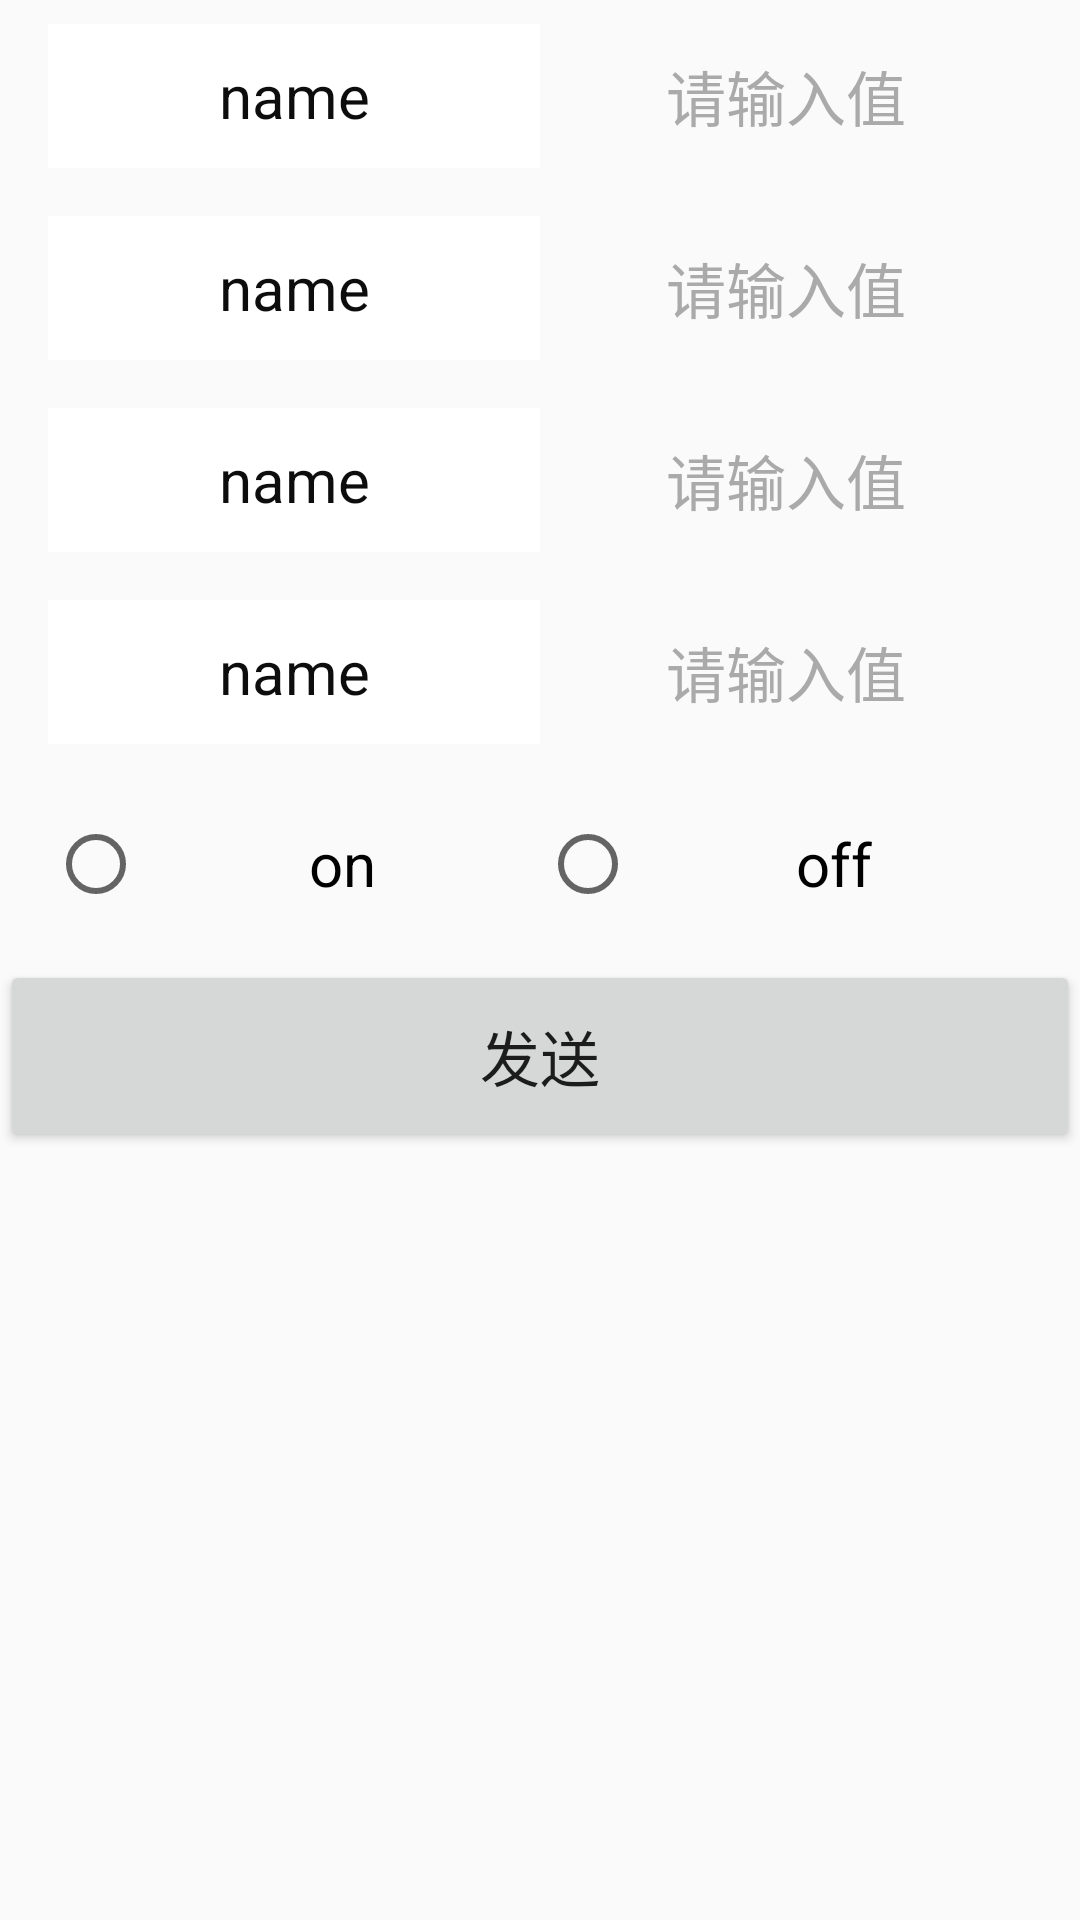

Produce the Android XML layout that renders to this screen, including the resource entries it uses.
<!-- AndroidManifest.xml: application theme AppTheme -->
<!-- res/layout/custom_dialog1.xml -->
<?xml version="1.0" encoding="utf-8"?>
<LinearLayout xmlns:android="http://schemas.android.com/apk/res/android"
    android:orientation="vertical" android:layout_width="match_parent"
    android:layout_height="wrap_content">
    <include
        android:id="@+id/write_ip"
        layout="@layout/edit_item"/>
    <include
        android:id="@+id/write_port"
        layout="@layout/edit_item"/>
    <include
        android:id="@+id/write_slaveId"
        layout="@layout/edit_item"/>
    <include
        android:id="@+id/write_start"
        layout="@layout/edit_item"/>
    <RadioGroup
        android:id="@+id/write_value_rg"
        android:layout_width="match_parent"
        android:layout_height="64dp"
        android:orientation="horizontal"
        android:paddingLeft="16dp"
        android:paddingRight="16dp"
        android:paddingBottom="8dp"
        android:paddingTop="8dp">

        <RadioButton
            android:id="@+id/on_button"
            android:layout_width="match_parent"
            android:layout_height="match_parent"
            android:layout_weight="1"
            android:gravity="center"
            android:text="on"
            android:textSize="@dimen/textsize_edit"/>

        <RadioButton
            android:id="@+id/off_button"
            android:layout_width="match_parent"
            android:layout_height="match_parent"
            android:layout_weight="1"
            android:gravity="center"
            android:text="off"
            android:textSize="@dimen/textsize_edit"
            />
    </RadioGroup>

    <Button
        android:id="@+id/write_button"
        android:layout_width="match_parent"
        android:layout_height="64dp"
        android:gravity="center"
        android:textSize="@dimen/textsize_edit"
        android:paddingLeft="16dp"
        android:paddingRight="16dp"
        android:paddingBottom="8dp"
        android:paddingTop="8dp"
        android:text="发送"/>

</LinearLayout>
<!-- res/layout/edit_item.xml (included above) -->
<?xml version="1.0" encoding="utf-8"?>
<LinearLayout xmlns:android="http://schemas.android.com/apk/res/android"
    android:layout_width="match_parent" android:layout_height="64dp"
    android:orientation="horizontal"
    android:paddingLeft="16dp"
    android:paddingRight="16dp"
    android:paddingBottom="8dp"
    android:paddingTop="8dp"
    >

    <TextView
        android:id="@+id/textView"
        android:layout_width="match_parent"
        android:layout_height="match_parent"
        android:text="name"
        android:layout_weight="1"
        android:layout_gravity="left"
        android:gravity="center"
        android:textSize="@dimen/textsize_edit"
        android:textColor="@color/black"
        android:background="@color/white"/>
    <EditText
        android:id="@+id/editText"
        android:layout_width="match_parent"
        android:layout_height="match_parent"
        android:hint="请输入值"
        android:textColorHint="@color/text_hint"
        android:textColor="@color/text_hint"
        android:layout_weight="1"
        android:layout_gravity="right"
        android:gravity="center"
        android:textSize="@dimen/textsize_edit"
        android:background="@drawable/bg_edittext"
        />
</LinearLayout>
<!-- resources referenced by this layout -->
<resources>
  <color name="black">#0D0D0D</color>
  <color name="text_hint">#AAAAAA</color>
  <color name="white">#FFFFFF</color>
  <dimen name="textsize_edit">20sp</dimen>
  <style name="AppTheme" parent="Theme.AppCompat.Light.NoActionBar">
          
          
          <item name="colorAccent">@color/blue</item>
          
          <item name="windowActionBar">false</item>
          <item name="windowNoTitle">true</item>
          
          <item name="colorPrimaryDark">@color/black</item>
          
          <item name="colorPrimary">@color/white</item>
          
          
          
          
          
          
          
          
          
      </style>
  <color name="blue">#33B5E5</color>
</resources>
